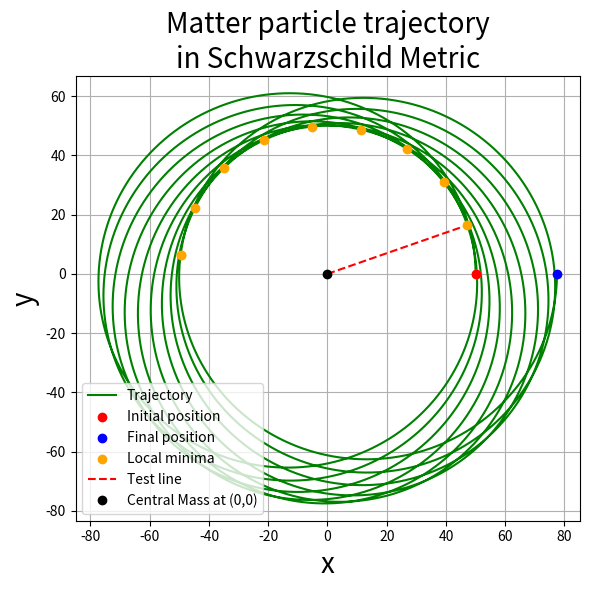
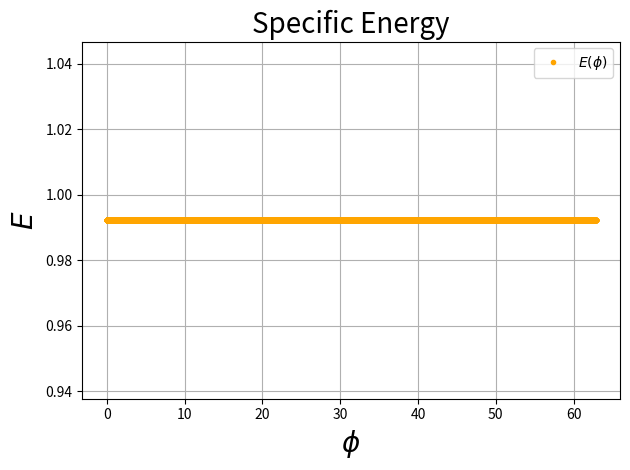
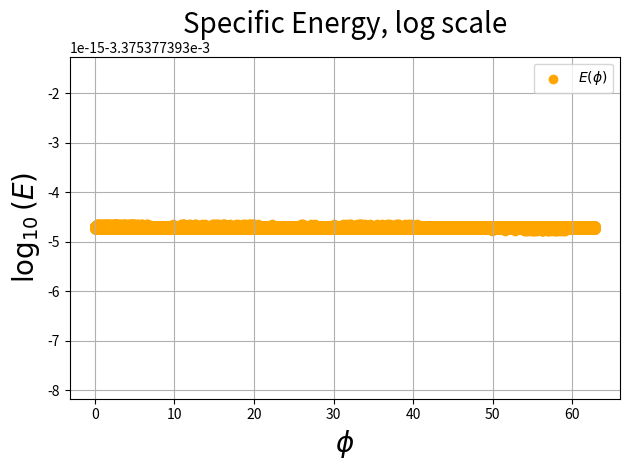

These figures' Python source, in order:
import numpy as np
import matplotlib.pyplot as plt
from scipy.constants import G, c
from scipy.signal import find_peaks

#Mercury-Sun system isn't relativistic enough to accurately calculate the precession
#angle using RK4 so I'll make up a test system to show that the simulation works
def dudphi(phi, u, w):
    return w 

def dwdphi(phi, u, w, M: float, h: float, b):
    """b = 1 for matter, b = 0 for light"""
    return -u + b*M/h**2 + 3*M*u**2

#RK4 solver for 2nd order differential equations
def RK4_2nd(f, g, IC, x_final, n):
    x = [IC[0]]
    y = [IC[1]]
    dy = [IC[2]]
    dx = (x_final - x[0])/n
    dx_2 = dx/2
    for i in range(n):
        xi, yi, dyi = x[i], y[i], dy[i]
        k0 = dx*f(xi, yi, dyi)
        l0 = dx*g(x[i], y[i], dy[i])
        k1 = dx*f(x[i] + dx_2, y[i] + k0/2, dy[i] + l0/2)
        l1 = dx*g(x[i] + dx_2, y[i] + k0/2, dy[i] + l0/2)
        k2 = dx*f(x[i] + dx_2, y[i] + k1/2, dy[i] + l1/2)
        l2 = dx*g(x[i] + dx_2, y[i] + k1/2, dy[i] + l1/2)
        k3 = dx*f(x[i] + dx, y[i] + k2, dy[i] + l2)
        l3 = dx*g(x[i] + dx, y[i] + k2, dy[i] + l2)
        x.append(x[i] + dx)
        y.append(y[i] + (k0 + 2*k1 + 2*k2 + k3)/6)
        dy.append(dy[i] + (l0 + 2*l1 + 2*l2 + l3)/6)
    return x, y, dy, dx

#Simulation parameters
M = 1.0
r0 = 50 #far enough away that the analytical phi prediction should match simulation value
u0 = 1/r0 #but close enough that precession is resolvable by RK4 method
h = 8 #stable orbit 
orbits = 10
b = 1
#Analytical precession
dphi_rad_analytical = 2*np.pi/(1 - 3*M**2/h**2) - 2*np.pi

wrapped_dwdphi = lambda phi, u, w: dwdphi(phi, u, w, M, h, b)
initial_conditions = [0.0, u0, 0.0]
phi, u, du, dx = RK4_2nd(dudphi, wrapped_dwdphi, initial_conditions, x_final = 2*orbits*np.pi, n = 100000)
phi = np.array(phi)
u = np.array(u)
du = np.array(du)

r = 1/u
x = r*np.cos(phi)
y = r*np.sin(phi)

# Maxima in u are minima in r ie perihelia
peaks, _ = find_peaks(u)
peaks = np.insert(peaks, 0, 0)
if len(peaks) >= 2:
    phi_peaks = phi[peaks]
    dphi = np.diff(phi_peaks) - 2*np.pi
    mean_precession = np.mean(dphi)
    precession_std = np.std(dphi)
    print('Precession')
    print(f"Numerical precession: {mean_precession:.3f} rad +- {precession_std:.5f} rad")
    print(f"Analytical precession: {dphi_rad_analytical:.3f} rad")
    print(f"Difference: {np.abs(mean_precession - dphi_rad_analytical)*100/dphi_rad_analytical:.2f} %")
else:
    raise ValueError("Not enough perihelia found. Increase 'orbits' or make sure motion is bounded.")

#From the Schwarzschild metric and Lagrangian, the specific energy, E, should be conserved
def specific_energy(u, du, M, h):
    kinetic = h**2*(du)**2
    potential = (1 + (h*u)**2)*(1 - 2*M*u)
    return np.sqrt(kinetic + potential)

E = specific_energy(u, du, M, h)
print()
print('Specific Energy')
print(f'Initial specific energy: {E[0]:.3f}')
print(f'Final specific energy: {E[-1]:.3f}')
print(f'Maximum variation: {np.max(np.abs(E - E[0])):.2e}')

#Convergence test
def convergence_test(n_values):
    precessions = []
    for n_step in n_values:
        phi_test, u_test, du_test, dx_test = RK4_2nd(dudphi, wrapped_dwdphi, initial_conditions, x_final=2*orbits*np.pi, n = n_step)
        indices, _ = find_peaks(u_test)
        indices = np.insert(indices, 0, 0)
        perihelia_shift = np.diff(np.array(phi_test)[indices]) - 2*np.pi
        precessions.append(np.mean(perihelia_shift))
    return np.array([precessions])

ns = np.array([5000, 10000, 20000, 40000, 80000, 100000])
test = convergence_test(ns)


plt.figure(figsize = [6,6])
plt.plot(x, y, color = 'green', label = 'Trajectory')
plt.scatter(x[0], y[0], color = 'red', label = 'Initial position', zorder = 10)
plt.scatter(x[-1], y[-1], color = 'blue', label = 'Final position', zorder = 11)
for i in peaks:
    plt.scatter(x[i], y[i], color = 'orange', zorder = 9)
plt.scatter(x[peaks[-1]], y[peaks[-1]], color = 'orange', label = 'Local minima')
plt.plot([0, 50*np.cos(mean_precession)], [0, 50*np.sin(mean_precession)], 'r--', label = 'Test line')
plt.plot(0, 0, 'ko', label = 'Central Mass at (0,0)')
plt.title('Matter particle trajectory'
        '\n'
        'in Schwarzschild Metric', fontsize = 20)
plt.xlabel('x', fontsize = 20)
plt.ylabel('y', fontsize = 20)
plt.axis("equal")
plt.legend(loc = 'lower left')
plt.tight_layout()
plt.grid()

plt.figure()
plt.plot(phi, E, '.', color = 'orange', label = r'$E(\phi)$')
plt.xlabel(r'$\phi$', fontsize = 20)
plt.ylabel(r'$E$', fontsize = 20)
plt.title('Specific Energy', fontsize = 20)
plt.legend()
plt.tight_layout()
plt.grid()

plt.figure()
plt.scatter(phi, np.log10(E), color = 'orange', label = r'$E(\phi)$')
plt.xlabel(r'$\phi$', fontsize = 20)
plt.ylabel(r'$\log_{10}(E)$', fontsize = 20)
plt.title('Specific Energy, log scale', fontsize = 20)
plt.legend()
plt.tight_layout()
plt.grid()
plt.show()

